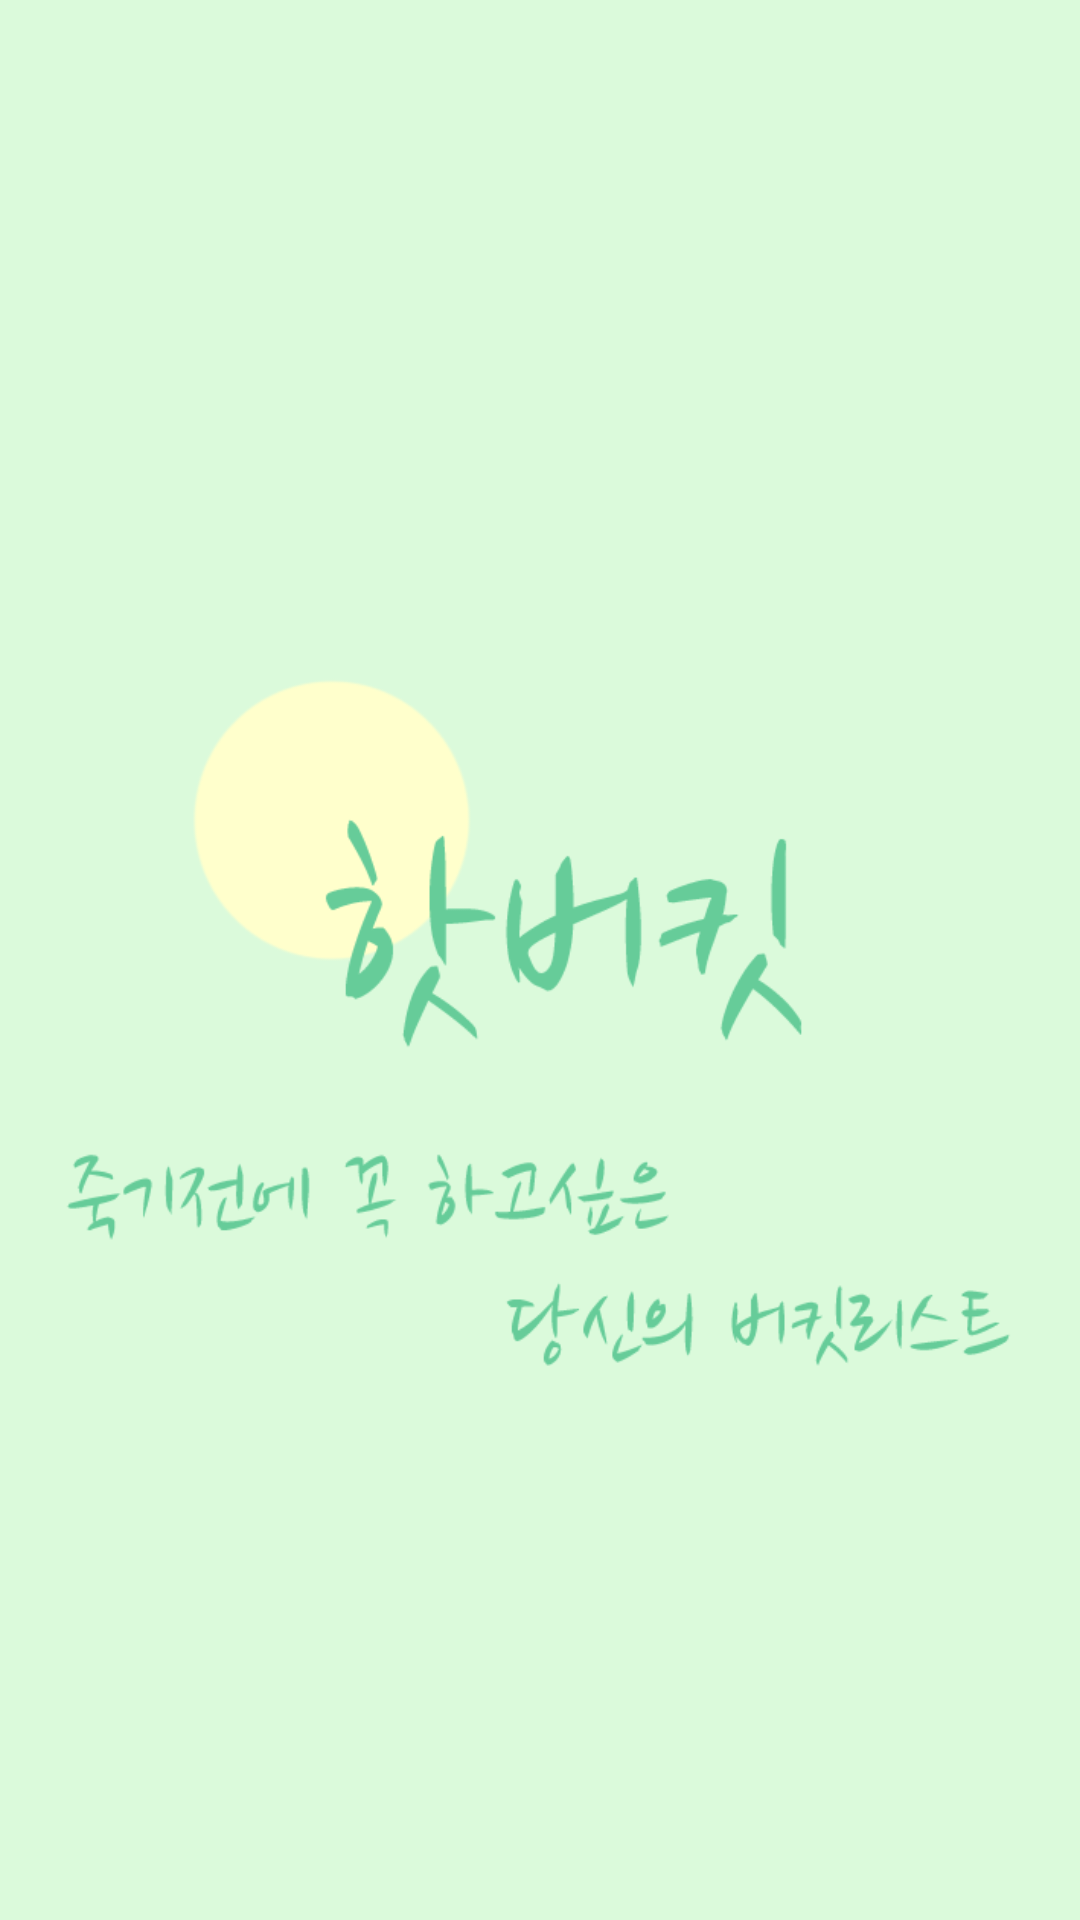

Layout XML and referenced resources for this Android screen:
<!-- AndroidManifest.xml: activity theme android:Theme.NoTitleBar -->
<!-- res/layout/splash.xml -->
<LinearLayout xmlns:android="http://schemas.android.com/apk/res/android"
    xmlns:tools="http://schemas.android.com/tools"
    android:layout_width="fill_parent"
    android:layout_height="fill_parent"
    android:background="@drawable/splash"
    android:orientation="vertical" >

</LinearLayout>
<!-- resources referenced by this layout -->
<resources>
  <!-- drawable splash: jpg bitmap (drawable-ldpi, 30938 bytes) -->
</resources>
